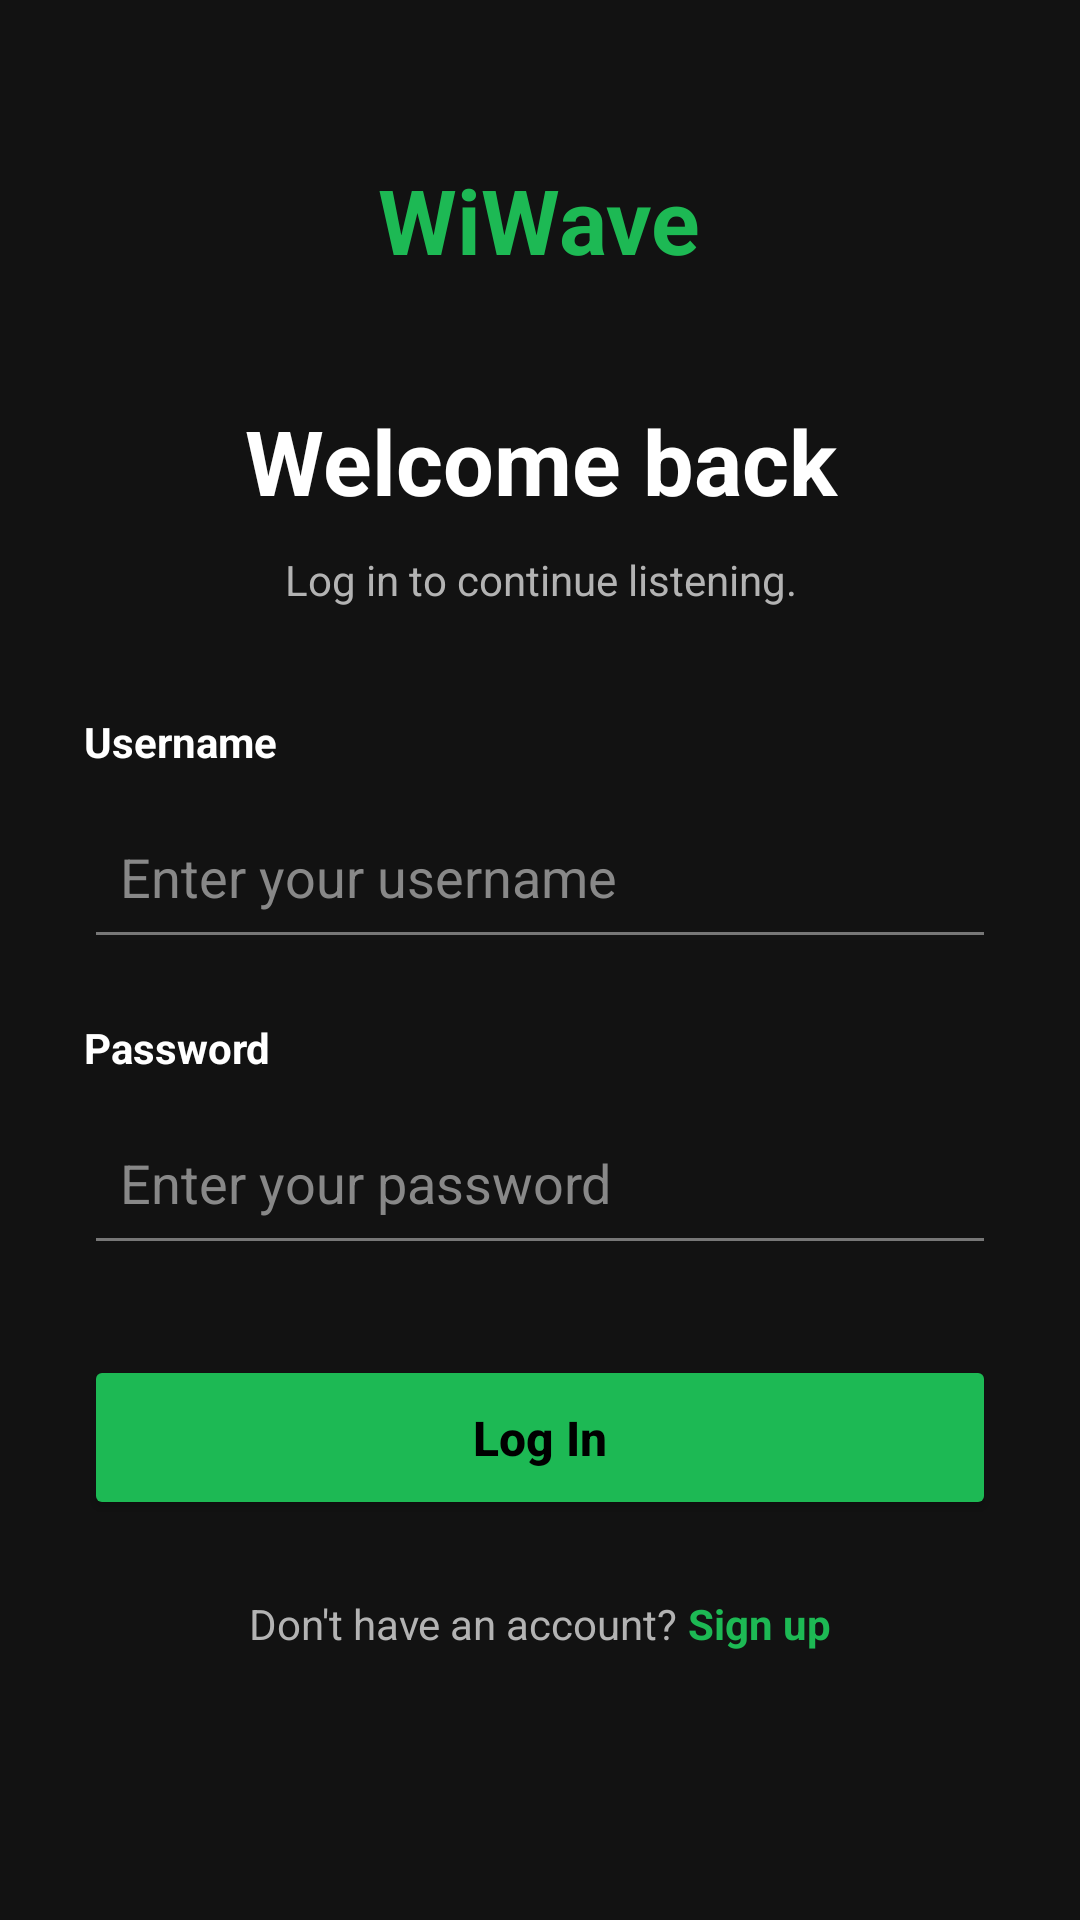

Write the Android layout XML for this screen, with the resource values it uses.
<!-- AndroidManifest.xml: application theme Theme.Project_pbo -->
<!-- res/layout/activity_login_page.xml -->
<?xml version="1.0" encoding="utf-8"?>
<androidx.constraintlayout.widget.ConstraintLayout
    xmlns:android="http://schemas.android.com/apk/res/android"
    android:layout_width="match_parent"
    android:layout_height="match_parent"
    android:background="#121212">

    <ScrollView
        android:layout_width="match_parent"
        android:layout_height="match_parent"
        android:fillViewport="true"
        android:padding="28dp">

        <LinearLayout
            android:layout_width="match_parent"
            android:layout_height="wrap_content"
            android:orientation="vertical"
            android:gravity="center_horizontal">

            <TextView
                android:layout_width="wrap_content"
                android:layout_height="wrap_content"
                android:text="WiWave"
                android:textColor="#1DB954"
                android:textSize="30sp"
                android:textStyle="bold"
                android:layout_marginTop="25dp"
                android:layout_marginBottom="40dp"/>

            <TextView
                android:layout_width="match_parent"
                android:layout_height="wrap_content"
                android:text="Welcome back"
                android:textColor="#FFFFFF"
                android:textSize="30sp"
                android:textStyle="bold"
                android:gravity="center"
                android:layout_marginBottom="10dp"/>

            <TextView
                android:layout_width="match_parent"
                android:layout_height="wrap_content"
                android:text="Log in to continue listening."
                android:textColor="#B3B3B3"
                android:textSize="14sp"
                android:gravity="center"
                android:layout_marginBottom="35dp"/>

            
            <TextView
                android:layout_width="match_parent"
                android:layout_height="wrap_content"
                android:text="Username"
                android:textColor="#FFFFFF"
                android:textStyle="bold"
                android:layout_marginBottom="8dp"/>

            <EditText
                android:id="@+id/etLoginUsername"
                android:layout_width="match_parent"
                android:layout_height="55dp"
                android:hint="Enter your username"
                android:inputType="text"
                android:textColor="#FFFFFF"
                android:textColorHint="#888888"
                android:backgroundTint="#777777"
                android:padding="12dp"
                android:layout_marginBottom="20dp"/>

            
            <TextView
                android:layout_width="match_parent"
                android:layout_height="wrap_content"
                android:text="Password"
                android:textColor="#FFFFFF"
                android:textStyle="bold"
                android:layout_marginBottom="8dp"/>

            <EditText
                android:id="@+id/etLoginPassword"
                android:layout_width="match_parent"
                android:layout_height="55dp"
                android:hint="Enter your password"
                android:inputType="textPassword"
                android:textColor="#FFFFFF"
                android:textColorHint="#888888"
                android:backgroundTint="#777777"
                android:padding="12dp"
                android:layout_marginBottom="30dp"/>

            
            <Button
                android:id="@+id/btnLogin"
                android:layout_width="match_parent"
                android:layout_height="55dp"
                android:text="Log In"
                android:textColor="#000000"
                android:textSize="16sp"
                android:textStyle="bold"
                android:textAllCaps="false"
                android:backgroundTint="#1DB954"
                android:layout_marginBottom="25dp"/>

            
            <LinearLayout
                android:layout_width="wrap_content"
                android:layout_height="wrap_content"
                android:orientation="horizontal"
                android:gravity="center">

                <TextView
                    android:layout_width="wrap_content"
                    android:layout_height="wrap_content"
                    android:text="Don't have an account? "
                    android:textColor="#B3B3B3"/>

                <TextView
                    android:id="@+id/tvToRegister"
                    android:layout_width="wrap_content"
                    android:layout_height="wrap_content"
                    android:text="Sign up"
                    android:textColor="#1DB954"
                    android:textStyle="bold"/>

            </LinearLayout>

        </LinearLayout>

    </ScrollView>

</androidx.constraintlayout.widget.ConstraintLayout>
<!-- resources referenced by this layout -->
<resources>
  <style name="Theme.Project_pbo" parent="Base.Theme.Project_pbo" />
  <style name="Base.Theme.Project_pbo" parent="Theme.Material3.DayNight.NoActionBar">
          
          
      </style>
</resources>
